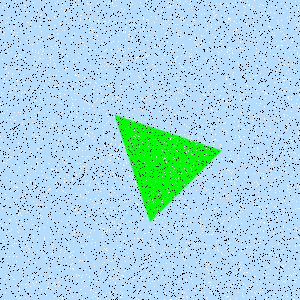

The file beside this chart, header and first rows:
Type, X, Y
Salt, 226, 264
Salt, 299, 172
Salt, 54, 282
Salt, 242, 41
Salt, 65, 90
Salt, 37, 213
Salt, 111, 84
Salt, 153, 202
Salt, 187, 116
Salt, 124, 165
Salt, 291, 181
Salt, 284, 90
Salt, 184, 184
Salt, 184, 20
Salt, 164, 45
Salt, 85, 269
Salt, 123, 164
Salt, 137, 81
Salt, 114, 21
Salt, 167, 36
Salt, 184, 209
Salt, 110, 281
Salt, 79, 261
Salt, 204, 269
Salt, 112, 13
Salt, 33, 237
Salt, 104, 66
Salt, 243, 296
Salt, 209, 21
Salt, 158, 245
Salt, 47, 287
Salt, 282, 60
Salt, 227, 51
Salt, 0, 104
Salt, 64, 133
Salt, 103, 101
Salt, 154, 55
Salt, 241, 139
Salt, 144, 233
Salt, 263, 130
Salt, 25, 236
Salt, 288, 96
Salt, 140, 2
Salt, 205, 130
Salt, 136, 184
Salt, 10, 191
Salt, 17, 41
Salt, 292, 104
Salt, 224, 196
Salt, 198, 70
Salt, 72, 178
Salt, 168, 150
Salt, 52, 289
Salt, 269, 7
Salt, 290, 205
Salt, 230, 299
Salt, 104, 181
Salt, 24, 251
Salt, 47, 144
Salt, 216, 241
... 8,940 more rows
